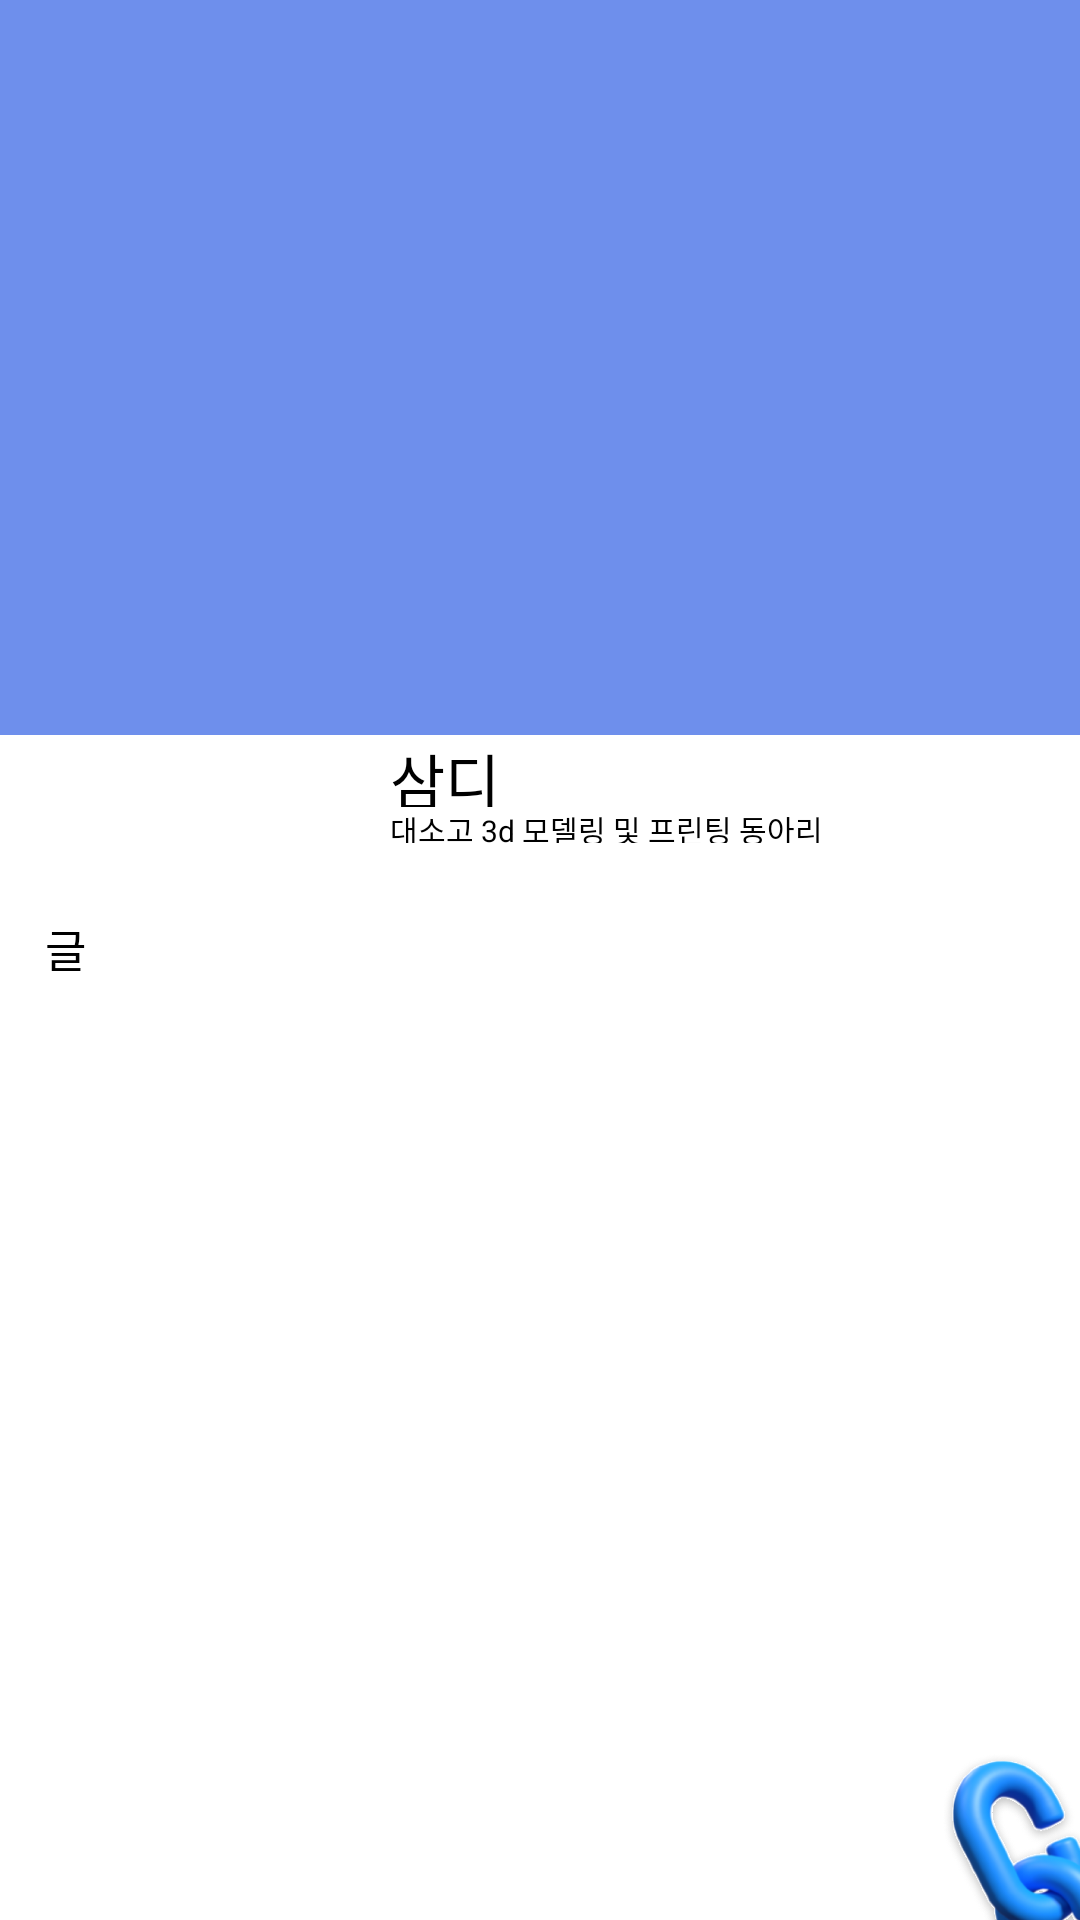

Write the Android layout XML for this screen, with the resource values it uses.
<!-- AndroidManifest.xml: application theme Theme.MyApplication -->
<!-- res/layout/fragment_club_detail.xml -->
<?xml version="1.0" encoding="utf-8"?>
<layout>

    <data></data>

    <androidx.constraintlayout.widget.ConstraintLayout xmlns:android="http://schemas.android.com/apk/res/android"
        xmlns:app="http://schemas.android.com/apk/res-auto"
        xmlns:tools="http://schemas.android.com/tools"
        android:layout_width="match_parent"
        android:layout_height="match_parent">

        <View
            android:id="@+id/box"
            android:layout_width="match_parent"
            android:layout_height="245dp"
            android:background="#6E8FEC"
            app:layout_constraintTop_toTopOf="parent" />

        <View
            android:id="@+id/clubProfile"
            android:layout_width="100dp"
            android:layout_height="100dp"
            android:layout_marginStart="30dp"
            android:background="@drawable/ic_b1nd"
            app:layout_constraintBottom_toBottomOf="@+id/box"
            app:layout_constraintStart_toStartOf="parent"
            app:layout_constraintTop_toBottomOf="@+id/box" />

        <TextView
            android:id="@+id/clubName"
            android:layout_width="wrap_content"
            android:layout_height="24dp"
            android:gravity="top"
            android:text="삼디"
            android:textColor="#000000"
            android:textSize="20sp"
            app:layout_constraintStart_toEndOf="@+id/clubProfile"
            app:layout_constraintTop_toBottomOf="@+id/box" />

        <TextView
            android:id="@+id/rmf"
            android:layout_width="wrap_content"
            android:layout_height="wrap_content"
            android:layout_marginStart="15dp"
            android:layout_marginTop="10dp"
            android:text="글"
            android:textColor="#000000"
            android:textSize="15sp"
            app:layout_constraintStart_toStartOf="parent"
            app:layout_constraintTop_toBottomOf="@+id/clubProfile" />

        <TextView
            android:id="@+id/clubDetail"
            android:layout_width="wrap_content"
            android:layout_height="12dp"
            android:layout_alignParentLeft="true"
            android:layout_alignParentTop="true"
            android:gravity="top"
            android:text="대소고 3d 모델링 및 프린팅 동아리"
            android:textColor="#000000"
            android:textSize="10sp"
            app:layout_constraintStart_toStartOf="@+id/clubName"
            app:layout_constraintTop_toBottomOf="@+id/clubName" />

        <androidx.recyclerview.widget.RecyclerView
            android:layout_width="match_parent"
            android:layout_height="0dp"
            app:layout_constraintBottom_toBottomOf="parent"
            app:layout_constraintTop_toBottomOf="@+id/rmf">

        </androidx.recyclerview.widget.RecyclerView>

        <View
            android:layout_width="64dp"
            android:layout_height="62dp"
            android:background="@drawable/ic_top_logo"
            app:layout_constraintBottom_toBottomOf="parent"
            app:layout_constraintEnd_toEndOf="parent" />
    </androidx.constraintlayout.widget.ConstraintLayout>
</layout>
<!-- resources referenced by this layout -->
<resources>
  <!-- drawable ic_top_logo: png bitmap (drawable, 147236 bytes) -->
  <style name="Theme.MyApplication" parent="Theme.MaterialComponents.DayNight.NoActionBar">
          
          <item name="colorPrimary">@color/purple_500</item>
          <item name="colorPrimaryVariant">@color/purple_700</item>
          <item name="colorOnPrimary">@color/white</item>
          
          <item name="colorSecondary">@color/teal_200</item>
          <item name="colorSecondaryVariant">@color/teal_700</item>
          <item name="colorOnSecondary">@color/black</item>
          
          <item name="android:windowFullscreen">true</item>
          <item name="windowNoTitle">true</item>
          <item name="android:statusBarColor">?attr/colorPrimaryVariant</item>
          
      </style>
  <color name="purple_500">#FF6200EE</color>
  <color name="purple_700">#FF3700B3</color>
  <color name="white">#000000</color>
  <color name="teal_200">#FF03DAC5</color>
  <color name="teal_700">#FF018786</color>
  <color name="black">#FFFFFF</color>
</resources>
